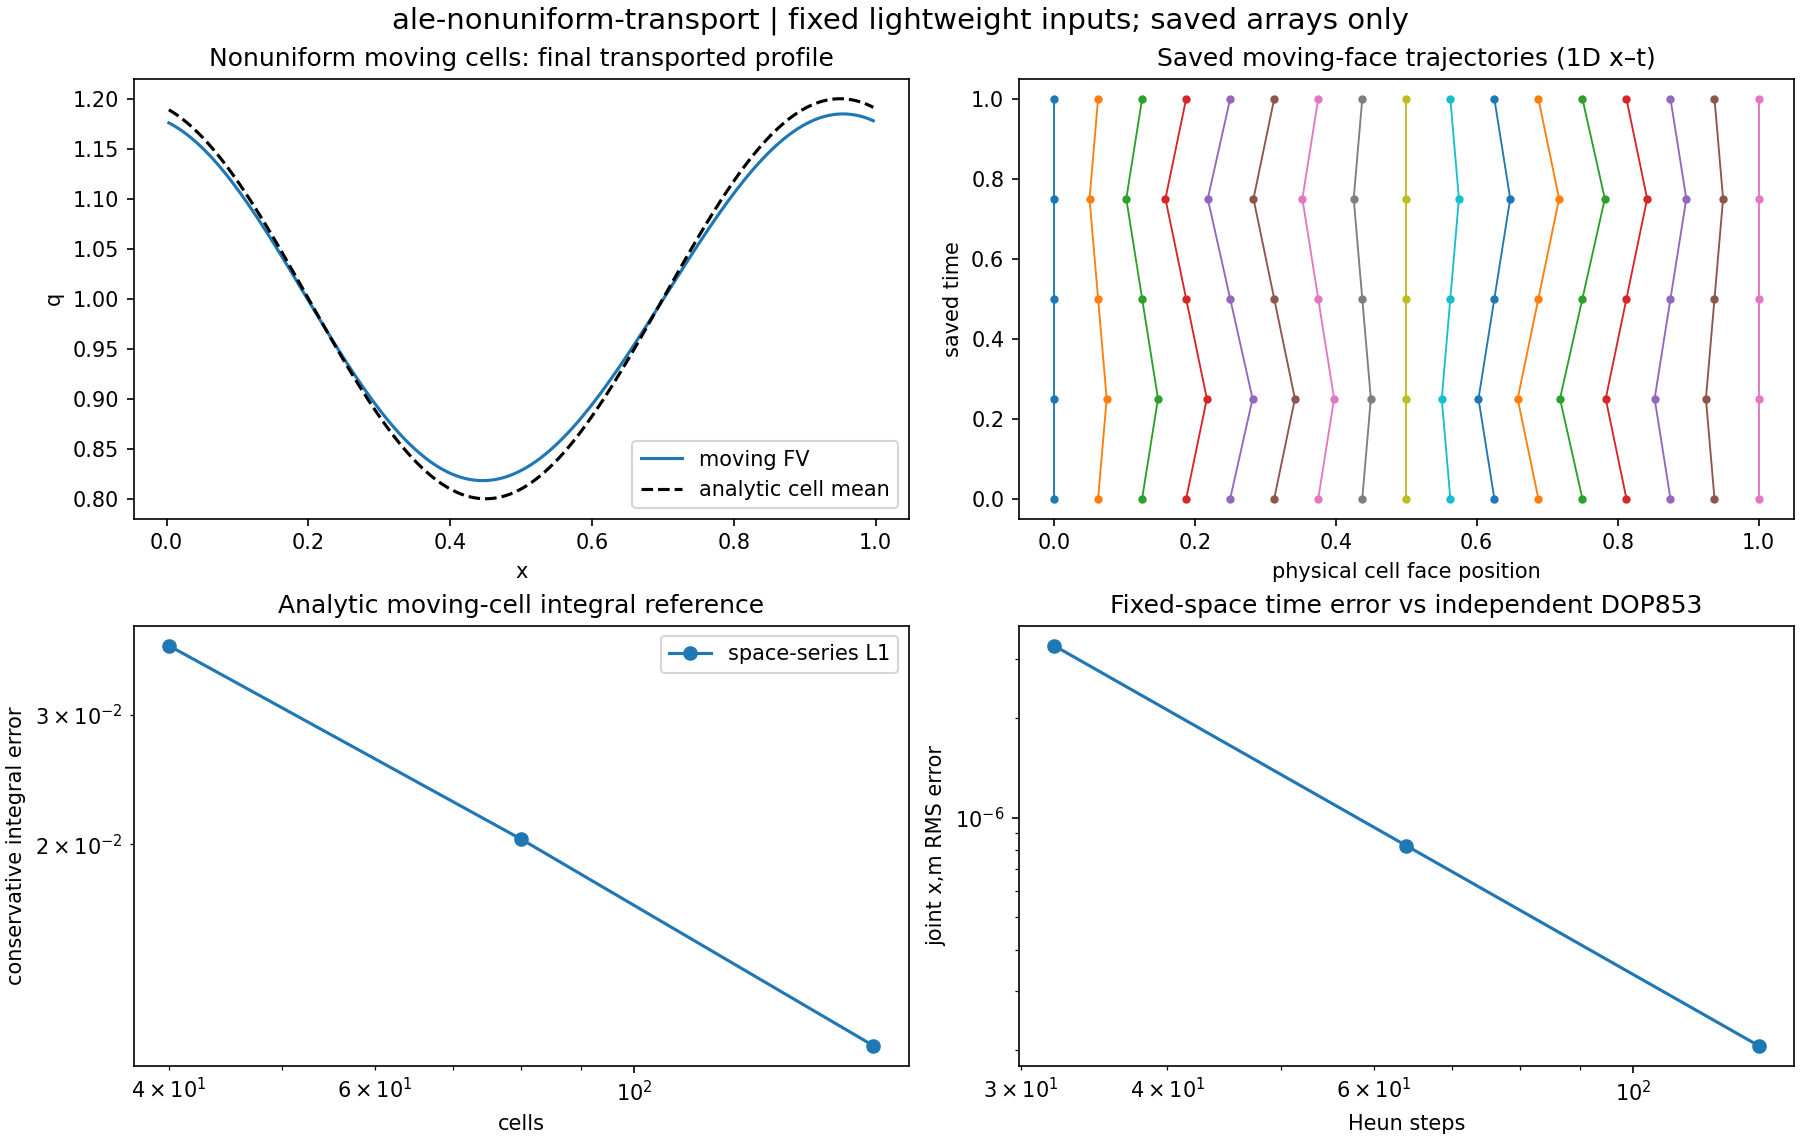

The file beside this chart, header and first rows:
id, family, n, steps, time, error, minimum_volume, minimum_value, maximum_cfl, mass_defect, step_mass_defect, gcl_defect, geometry_error, constant_error, temporal_error
space-n40, space, 40, 104, 1.0, 0.03728, 0.02002, 0.8012, 0.4002, 0.0, 2.220446049250313e-16, 1.6428373418586606e-16, 1.0642315648956568e-05, , 
space-n80, space, 80, 208, 1.0, 0.02034, 0.01, 0.8003, 0.4001, 0.0, 3.3306690738754696e-16, 1.9821756811876784e-16, 2.6441724713111014e-06, , 
space-n160, space, 160, 416, 1.0, 0.01065, 0.005, 0.8001, 0.4, 2.220446049250313e-16, 2.220446049250313e-16, 2.0303210339096128e-16, 6.590885828217097e-07, , 
gcl-n40, gcl, 40, 41, 0.37, 2.6367796834847468e-15, 0.02002, 1, 0.4002, 0.0, 2.220446049250313e-16, 1.5937771935536915e-16, 1.0303289143531735e-05, 1.2212453270876722e-14, 
time-n40-s32, time, 40, 32, 0.25, 0.01079, 0.02002, 0.801, 0.282, 0.0, 1.1102230246251565e-16, 1.6544925152128798e-16, 6.391843314079715e-06, , 3.2924461025701885e-06
time-n40-s64, time, 40, 64, 0.25, 0.01079, 0.02002, 0.8009, 0.141, 2.220446049250313e-16, 2.220446049250313e-16, 1.689186984732416e-16, 1.5979126976040092e-06, , 8.227872188062227e-07
time-n40-s128, time, 40, 128, 0.25, 0.01079, 0.02002, 0.8008, 0.0705, 0.0, 2.220446049250313e-16, 1.9786689647860456e-16, 3.9947516627947266e-07, , 2.0565741803957238e-07
